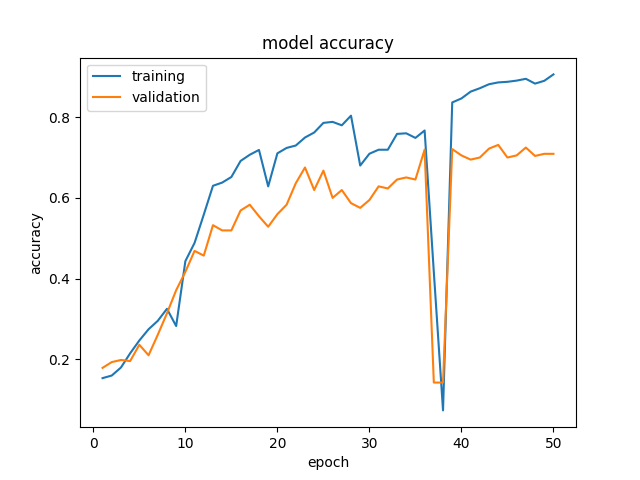

The file beside this chart, header and first rows:
epoch, accuracy, val_accuracy, val_loss
1, 0.1538, 0.1792, 1.938
2, 0.1602, 0.1935, 1.925
3, 0.1801, 0.1987, 1.927
4, 0.2153, 0.1961, 1.903
5, 0.2470, 0.2364, 1.897
6, 0.2748, 0.2104, 1.894
7, 0.2956, 0.2610, 1.823
8, 0.3254, 0.3143, 1.749
9, 0.2827, 0.3714, 1.607
10, 0.4435, 0.4169, 1.429
11, 0.4886, 0.4688, 1.358
12, 0.5585, 0.4571, 1.422
13, 0.6300, 0.5325, 1.324
14, 0.6379, 0.5195, 1.32
15, 0.6518, 0.5195, 1.272
16, 0.6915, 0.5688, 1.15
17, 0.7068, 0.5831, 1.224
18, 0.7188, 0.5545, 1.315
19, 0.6285, 0.5286, 1.435
20, 0.7103, 0.5597, 1.267
21, 0.7237, 0.5831, 1.136
22, 0.7297, 0.6364, 1.076
23, 0.7495, 0.6753, 1.027
24, 0.7619, 0.6195, 1.045
25, 0.7857, 0.6675, 1.048
26, 0.7882, 0.6000, 1.195
27, 0.7798, 0.6195, 1.08
28, 0.8036, 0.5870, 1.338
29, 0.6801, 0.5753, 1.2
30, 0.7093, 0.5948, 1.181
31, 0.7192, 0.6286, 1.091
32, 0.7192, 0.6234, 1.041
33, 0.7584, 0.6455, 1.057
34, 0.7599, 0.6506, 1.009
35, 0.7485, 0.6455, 0.9345
36, 0.7669, 0.7195, 0.8854
37, 0.4162, 0.1429, nan
38, 0.0739, 0.1429, nan
39, 0.8363, 0.7208, 0.8187
40, 0.8462, 0.7052, 0.9011
41, 0.8631, 0.6948, 0.8706
42, 0.8715, 0.7000, 0.8749
43, 0.8814, 0.7221, 0.8580
44, 0.8859, 0.7312, 0.8918
45, 0.8874, 0.7000, 0.9303
46, 0.8904, 0.7052, 1.017
47, 0.8948, 0.7247, 0.8525
48, 0.8829, 0.7039, 0.9951
49, 0.8899, 0.7091, 0.9359
50, 0.9058, 0.7091, 0.9005
